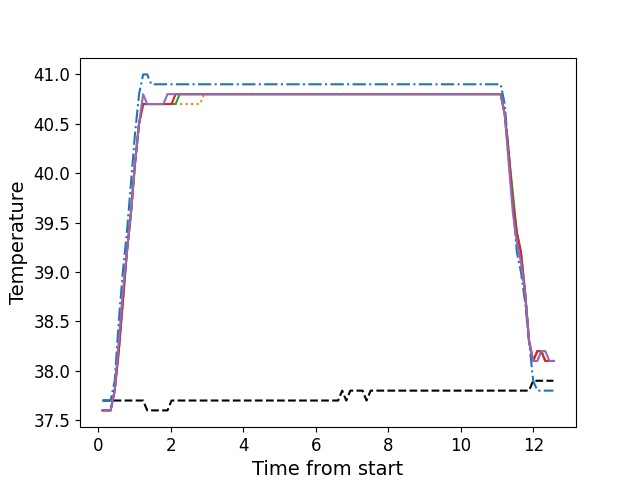

Values plotted in this chart, from the file beside it:
, times, neutral, z1, z2, z3, z4, z5
0, 0.1176, 37.7, 37.7, 37.6, 37.6, 37.6, 37.6
1, 0.2282, 37.7, 37.7, 37.6, 37.6, 37.6, 37.6
2, 0.3404, 37.7, 37.7, 37.6, 37.6, 37.6, 37.6
3, 0.453, 37.7, 37.9, 37.8, 37.8, 37.8, 37.8
4, 0.5646, 37.7, 38.5, 38.2, 38.2, 38.2, 38.3
5, 0.6772, 37.7, 39.0, 38.7, 38.7, 38.7, 38.8
6, 0.7889, 37.7, 39.4, 39.2, 39.2, 39.2, 39.2
7, 0.9015, 37.7, 39.9, 39.6, 39.6, 39.6, 39.6
8, 1.013, 37.7, 40.4, 40.1, 40.1, 40.1, 40.1
9, 1.125, 37.7, 40.8, 40.5, 40.5, 40.5, 40.5
10, 1.237, 37.7, 41.0, 40.7, 40.7, 40.7, 40.8
11, 1.349, 37.6, 41.0, 40.7, 40.7, 40.7, 40.7
12, 1.462, 37.6, 40.9, 40.7, 40.7, 40.7, 40.7
13, 1.573, 37.6, 40.9, 40.7, 40.7, 40.7, 40.7
14, 1.686, 37.6, 40.9, 40.7, 40.7, 40.7, 40.7
15, 1.797, 37.6, 40.9, 40.7, 40.7, 40.7, 40.7
16, 1.909, 37.6, 40.9, 40.7, 40.7, 40.7, 40.8
17, 2.022, 37.7, 40.9, 40.7, 40.7, 40.7, 40.8
18, 2.133, 37.7, 40.9, 40.7, 40.7, 40.8, 40.8
19, 2.246, 37.7, 40.9, 40.7, 40.8, 40.8, 40.8
20, 2.358, 37.7, 40.9, 40.7, 40.8, 40.8, 40.8
21, 2.47, 37.7, 40.9, 40.7, 40.8, 40.8, 40.8
22, 2.582, 37.7, 40.9, 40.7, 40.8, 40.8, 40.8
23, 2.694, 37.7, 40.9, 40.7, 40.8, 40.8, 40.8
24, 2.805, 37.7, 40.9, 40.7, 40.8, 40.8, 40.8
25, 2.918, 37.7, 40.9, 40.8, 40.8, 40.8, 40.8
26, 3.031, 37.7, 40.9, 40.8, 40.8, 40.8, 40.8
27, 3.142, 37.7, 40.9, 40.8, 40.8, 40.8, 40.8
28, 3.254, 37.7, 40.9, 40.8, 40.8, 40.8, 40.8
29, 3.367, 37.7, 40.9, 40.8, 40.8, 40.8, 40.8
30, 3.478, 37.7, 40.9, 40.8, 40.8, 40.8, 40.8
31, 3.59, 37.7, 40.9, 40.8, 40.8, 40.8, 40.8
32, 3.703, 37.7, 40.9, 40.8, 40.8, 40.8, 40.8
33, 3.814, 37.7, 40.9, 40.8, 40.8, 40.8, 40.8
34, 3.927, 37.7, 40.9, 40.8, 40.8, 40.8, 40.8
35, 4.039, 37.7, 40.9, 40.8, 40.8, 40.8, 40.8
36, 4.151, 37.7, 40.9, 40.8, 40.8, 40.8, 40.8
37, 4.263, 37.7, 40.9, 40.8, 40.8, 40.8, 40.8
38, 4.375, 37.7, 40.9, 40.8, 40.8, 40.8, 40.8
39, 4.487, 37.7, 40.9, 40.8, 40.8, 40.8, 40.8
40, 4.599, 37.7, 40.9, 40.8, 40.8, 40.8, 40.8
41, 4.711, 37.7, 40.9, 40.8, 40.8, 40.8, 40.8
42, 4.823, 37.7, 40.9, 40.8, 40.8, 40.8, 40.8
43, 4.935, 37.7, 40.9, 40.8, 40.8, 40.8, 40.8
44, 5.047, 37.7, 40.9, 40.8, 40.8, 40.8, 40.8
45, 5.159, 37.7, 40.9, 40.8, 40.8, 40.8, 40.8
46, 5.272, 37.7, 40.9, 40.8, 40.8, 40.8, 40.8
47, 5.383, 37.7, 40.9, 40.8, 40.8, 40.8, 40.8
48, 5.496, 37.7, 40.9, 40.8, 40.8, 40.8, 40.8
49, 5.608, 37.7, 40.9, 40.8, 40.8, 40.8, 40.8
50, 5.72, 37.7, 40.9, 40.8, 40.8, 40.8, 40.8
51, 5.832, 37.7, 40.9, 40.8, 40.8, 40.8, 40.8
52, 5.943, 37.7, 40.9, 40.8, 40.8, 40.8, 40.8
53, 6.056, 37.7, 40.9, 40.8, 40.8, 40.8, 40.8
54, 6.168, 37.7, 40.9, 40.8, 40.8, 40.8, 40.8
55, 6.28, 37.7, 40.9, 40.8, 40.8, 40.8, 40.8
56, 6.392, 37.7, 40.9, 40.8, 40.8, 40.8, 40.8
57, 6.504, 37.7, 40.9, 40.8, 40.8, 40.8, 40.8
58, 6.616, 37.7, 40.9, 40.8, 40.8, 40.8, 40.8
59, 6.728, 37.8, 40.9, 40.8, 40.8, 40.8, 40.8
... 52 more rows
